Run: headless pygame with SDL's dummy video driver; simulated clock (each Clock.tick advances the game by its frame time, no real sleeping); random seed 0; keys injected as events and as key.get_pressed() state; no mouse input.
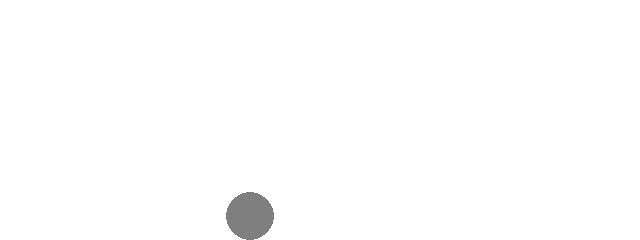
Frame 1 of 4 · flips 1–60 · no input
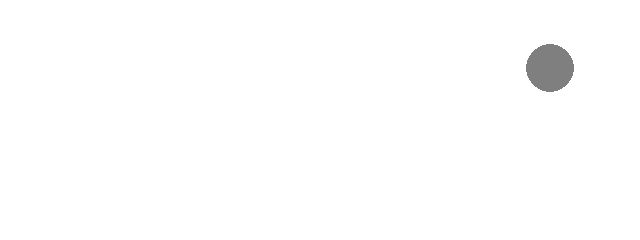
Frame 2 of 4 · flips 61–180 · tapped SPACE, RETURN · held RIGHT (→), D
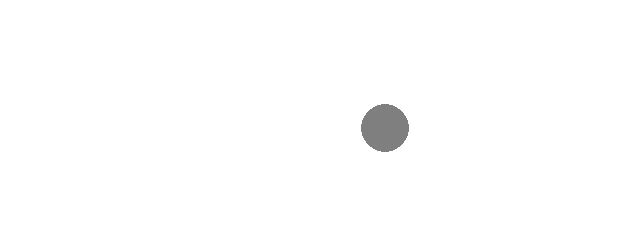
Frame 3 of 4 · flips 181–300 · held DOWN (↓), S
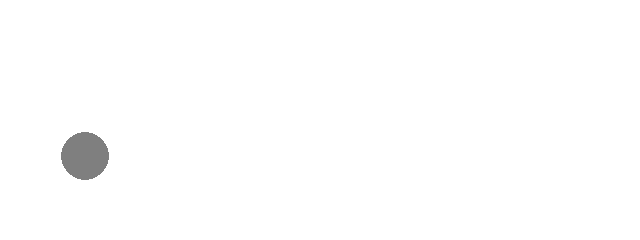
Frame 4 of 4 · flips 301–420 · held LEFT (←), A, UP (↑), W

The pygame program that drew these frames:

import pygame

# Initialize pygame
pygame.init()

# Canvas dimensions
WIDTH = 640
HEIGHT = 240

BALL_RADIUS = 24

screen = pygame.display.set_mode((WIDTH, HEIGHT))
pygame.display.set_caption("Bouncing Ball")

# Variables for position and speed of ball
x = 100
y = 100
xspeed = 2.5
yspeed = 2

# Clock for controlling frame rate
clock = pygame.time.Clock()

running = True

while running:

    # Check for events
    for event in pygame.event.get():
        if event.type == pygame.QUIT:
            running = False

    # Background
    screen.fill((255, 255, 255))

    # Move the ball according to its speed
    x = x + xspeed
    y = y + yspeed

    # Check for bouncing
    if x > (WIDTH-BALL_RADIUS) or x < (0+BALL_RADIUS):
        xspeed = xspeed * -1

    if y > (HEIGHT-BALL_RADIUS) or y < (0+BALL_RADIUS):
        yspeed = yspeed * -1

    # Draw the ball
    pygame.draw.circle(
        screen,
        (127, 127, 127),  # fill
        (int(x), int(y)), # position
        BALL_RADIUS       # radius
    )

    # Update the display
    pygame.display.flip()

    # Limit to 60 FPS
    clock.tick(60)

pygame.quit()
